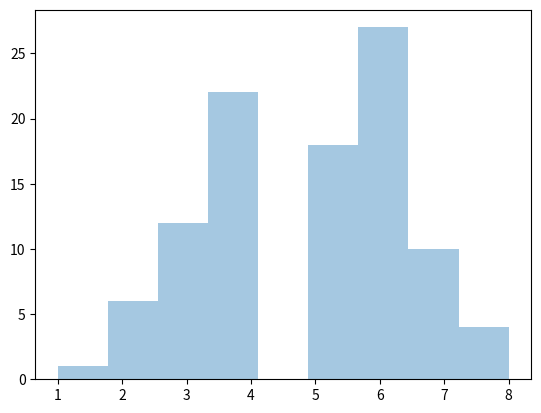

Write Python code to recreate this figure.
'''
Binomial Distribution :
    - Binomial distribution is a descreate distribution.
    - It describe the outcomes of the binary scenarios eg. toss of coin --
    - It has three parameters 
    
    n-> number of the trials .
    p-> probabiliy of occuurence of each trial .
    size -> shape of the rteurn array.

    

'''

from numpy import random 
import seaborn as sns
import matplotlib.pyplot as plt 

arr=random.binomial(n=10,p=0.5, size=100)

sns.distplot(arr,hist=True,kde=False,label="binomial")

plt.show()
